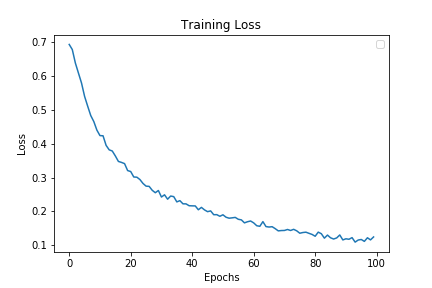

The file beside this chart, header and first rows:
1519835097.9369438, 0, 0.6941239833831787
1519835147, 1, 0.679
1519835196, 2, 0.6391
1519835245, 3, 0.6095
1519835294, 4, 0.58
1519835343, 5, 0.5405
1519835392, 6, 0.5116
1519835441, 7, 0.4838
1519835490, 8, 0.4659
1519835539, 9, 0.4406
1519835588, 10, 0.4243
1519835637, 11, 0.4238
1519835686, 12, 0.3954
1519835735, 13, 0.3823
1519835784, 14, 0.3788
1519835833, 15, 0.3642
1519835882, 16, 0.3479
1519835931, 17, 0.345
1519835980, 18, 0.3414
1519836029, 19, 0.3209
1519836078, 20, 0.318
1519836126, 21, 0.3018
1519836175, 22, 0.3013
1519836224, 23, 0.2943
1519836273, 24, 0.2827
1519836322, 25, 0.2748
1519836371, 26, 0.2741
1519836420, 27, 0.2625
1519836468, 28, 0.2553
1519836518, 29, 0.2619
1519836567, 30, 0.2426
1519836616, 31, 0.2491
1519836665, 32, 0.2362
1519836714, 33, 0.2455
1519836763, 34, 0.2437
1519836812, 35, 0.2282
1519836860, 36, 0.2318
1519836910, 37, 0.2224
1519836958, 38, 0.2223
1519837007, 39, 0.2168
1519837056, 40, 0.2165
1519837105, 41, 0.2162
1519837154, 42, 0.2049
1519837203, 43, 0.2119
1519837252, 44, 0.2045
1519837301, 45, 0.1993
1519837350, 46, 0.2015
1519837399, 47, 0.1903
1519837448, 48, 0.1904
1519837496, 49, 0.1856
1519837545, 50, 0.19
1519837594, 51, 0.1829
1519837643, 52, 0.1799
1519837692, 53, 0.181
1519837741, 54, 0.1823
1519837790, 55, 0.1767
1519837839, 56, 0.1749
1519837888, 57, 0.1661
1519837937, 58, 0.1694
1519837985, 59, 0.1716
1519838034, 60, 0.1661
... 39 more rows
